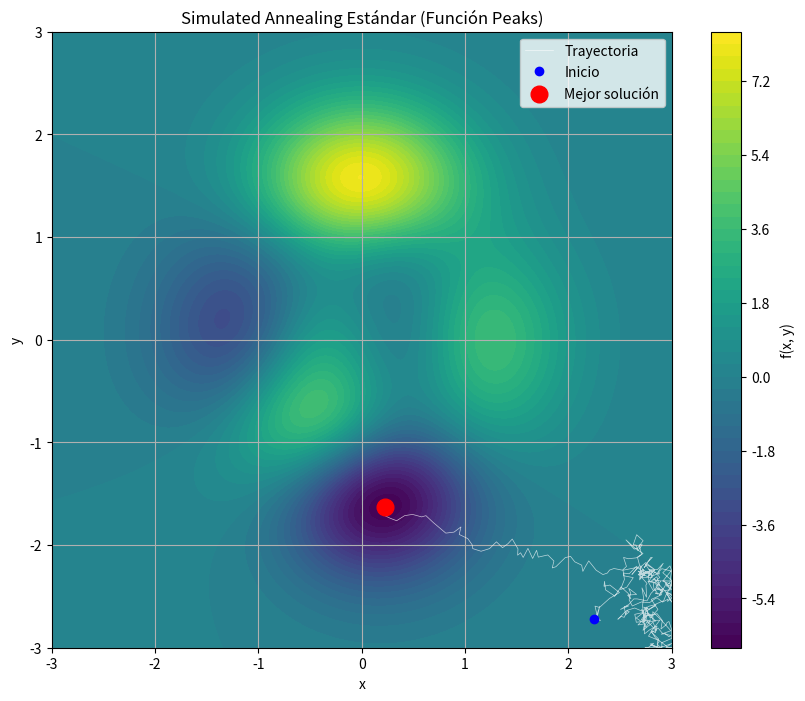

The script that saved this image:
import numpy as np
import math
import random
import matplotlib.pyplot as plt

# ---------------------
# Definición de funciones
# ---------------------

# Función peaks
def peaks(x, y):
    return  3*(1 - x)**2 * np.exp(-(x**2) - (y + 1)**2) \
          - 10*(x/5 - x**3 - y**5) * np.exp(-x**2 - y**2) \
          - (1/3)*np.exp(-(x + 1)**2 - y**2)

# Función objetivo (minimizamos peaks)
def objective_function(position):
    x, y = position
    return peaks(x, y)

# Límites del espacio de búsqueda
lower_bound = np.array([-3, -3])
upper_bound = np.array([3, 3])

# Generar vecino dentro de los límites (Búsqueda Local)
def neighbor(position, step_size=0.1):
    new_position = position + np.random.uniform(-step_size, step_size, size=2)
    return np.clip(new_position, lower_bound, upper_bound)

# Probabilidad de aceptación (Criterio de Metrópolis)
def acceptance_probability(current_energy, neighbor_energy, temperature):
    if neighbor_energy < current_energy:
        return 1.0
    # Evitar división por cero si la temperatura es muy baja
    if temperature <= 0:
        return 0.0
    return math.exp((current_energy - neighbor_energy) / temperature)

# Simulated Annealing ESTÁNDAR
def simulated_annealing(initial_solution, initial_temperature,
                        cooling_rate, max_iterations):
    
    current_solution = initial_solution
    current_energy = objective_function(current_solution)
    
    best_solution = current_solution
    best_energy = current_energy

    temperature = initial_temperature
    path = [current_solution.copy()]

    for iteration in range(max_iterations):
        # 1. Generar un vecino cercano
        new_solution = neighbor(current_solution)
        new_energy = objective_function(new_solution)

        # 2. Decidir si aceptamos el movimiento
        if acceptance_probability(current_energy, new_energy, temperature) > random.random():
            current_solution = new_solution
            current_energy = new_energy
            path.append(current_solution.copy())

        # 3. Actualizar la mejor solución encontrada hasta ahora
        if current_energy < best_energy:
            best_solution = current_solution
            best_energy = current_energy

        # 4. Enfriamiento (Esquema geométrico estándar)
        temperature *= cooling_rate

    return best_solution, best_energy, path

# ---------------------
# Parámetros (Iguales a la versión de clase para comparar)
# ---------------------

initial_solution = np.random.uniform(lower_bound, upper_bound)
initial_temperature = 1000
cooling_rate = 0.95
max_iterations = 10000

# Ejecutar algoritmo
best_solution, best_energy, path = simulated_annealing(
    initial_solution,
    initial_temperature,
    cooling_rate,
    max_iterations
)

# ---------------------
# Visualización
# ---------------------

x = np.linspace(lower_bound[0], upper_bound[0], 300)
y = np.linspace(lower_bound[1], upper_bound[1], 300)
X, Y = np.meshgrid(x, y)
Z = peaks(X, Y)

path = np.array(path)
px, py = path[:, 0], path[:, 1]

plt.figure(figsize=(10, 8))
contour = plt.contourf(X, Y, Z, levels=50, cmap='viridis')
plt.colorbar(label='f(x, y)')

# Trayectoria (Sin saltos bruscos)
plt.plot(px, py, color='white', linestyle='-', linewidth=0.5, alpha=0.7, label='Trayectoria')

# Punto inicial
plt.plot(px[0], py[0], 'o', color='blue', label='Inicio')

# Mejor solución encontrada
plt.plot(best_solution[0], best_solution[1], 'o', color='red', markersize=12, label='Mejor solución')

plt.title("Simulated Annealing Estándar (Función Peaks)")
plt.xlabel("x")
plt.ylabel("y")
plt.legend()
plt.grid(True)
plt.xlim(lower_bound[0], upper_bound[0])
plt.ylim(lower_bound[1], upper_bound[1])
# plt.show()
plt.savefig('temple-estandar-img.png')

# ---------------------
# Resultado final
# ---------------------
print("\nRESULTADO FINAL (VERSIÓN ESTÁNDAR):")
print(f"Mejor solución encontrada: x = {best_solution[0]:.5f}, y = {best_solution[1]:.5f}")
print(f"Valor mínimo de f(x, y) = {best_energy:.5f}")
